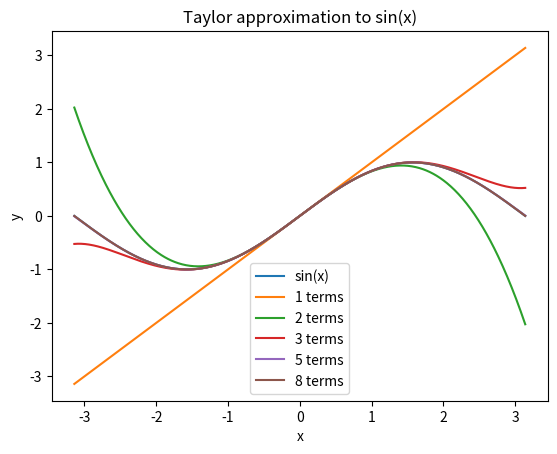

The script that saved this image:
import numpy as np
import matplotlib.pyplot as plt

def taylor_sin(x, terms):
    # sin(x) = Σ (-1)^k x^(2k+1)/(2k+1)!
    s = 0.0
    fact = 1.0
    power = x
    sign = 1.0
    for k in range(terms):
        # compute (2k+1)! incrementally
        if k == 0:
            fact = 1.0
            power = x
        else:
            # update power x^(2k+1) from previous x^(2k-1)
            power *= x*x
            # update factorial from (2k-1)! to (2k+1)!
            fact *= (2*k)*(2*k+1)
        s += sign * power / fact
        sign *= -1
    return s

x = np.linspace(-np.pi, np.pi, 800)
true = np.sin(x)

plt.figure()
plt.plot(x, true, label="sin(x)")

for terms in [1, 2, 3, 5, 8]:
    approx = np.array([taylor_sin(xi, terms) for xi in x])
    plt.plot(x, approx, label=f"{terms} terms")

plt.title("Taylor approximation to sin(x)")
plt.xlabel("x")
plt.ylabel("y")
plt.legend()
plt.show()

"""
Lab 11 — Taylor Series Approximation

Tools: Python, NumPy, Matplotlib
[redacted]
"""
